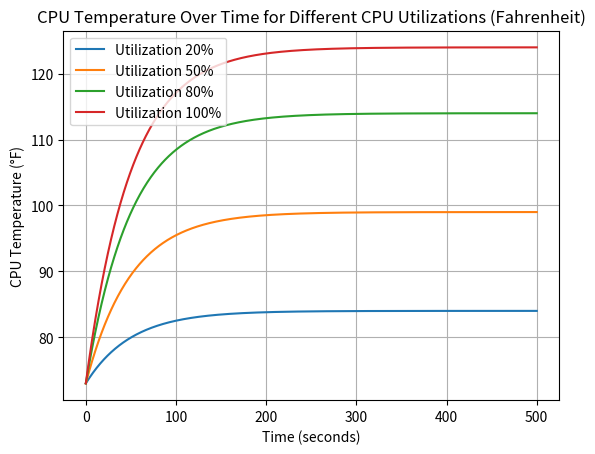

Reproduce this figure in Python.
# [redacted]
# Packages used include numpy, matplotlib, and scipy
# The approach involves modeling CPU temperature as an ODE that accounts for both heat generation and
# cooling effects, solving the ODE for different CPU utilization percentages, and visualizing the results
# using a time-temperature plot.

import numpy as np
import matplotlib.pyplot as plt
from scipy.integrate import odeint


# Define the function for CPU utilization U(t) based on utilization percentage
def cpu_utilization(utilization_percentage):
    return utilization_percentage


# Define the ODE: dT/dt = k1 * U(t) - k2 * (T(t) - T_ambient)
def temperature_model(T, t, k1, k2, T_ambient, utilization_percentage):
    Ut = cpu_utilization(utilization_percentage)  # Get the CPU utilization
    dTdt = k1 * Ut - k2 * (T - T_ambient)  # ODE in Fahrenheit
    return dTdt


# Constants
T0 = 73  # Initial CPU temperature in Fahrenheit
T_ambient = 74  # Ambient temperature in Fahrenheit
k1 = 0.01  # Heat generation constant (utilization to °F conversion factor)
k2 = 0.02  # Cooling constant (cooling rate in °F per second)

# Time points (from 0 to 500 seconds, with 1000 intervals)
t = np.linspace(0, 500, 1000)

# CPU utilization percentages to simulate
utilization_percentages = [20, 50, 80, 100]

# Plotting the results
plt.figure()

for utilization in utilization_percentages:
    # Solve the ODE for each utilization percentage
    T_solution = odeint(temperature_model, T0, t, args=(k1, k2, T_ambient, utilization))

    # Plot the result for this utilization
    plt.plot(t, T_solution, label=f'Utilization {utilization}%')

# Adding labels and title to the plot
plt.xlabel('Time (seconds)')
plt.ylabel('CPU Temperature (°F)')
plt.title('CPU Temperature Over Time for Different CPU Utilizations (Fahrenheit)')
plt.grid(True)
plt.legend()
plt.show()
